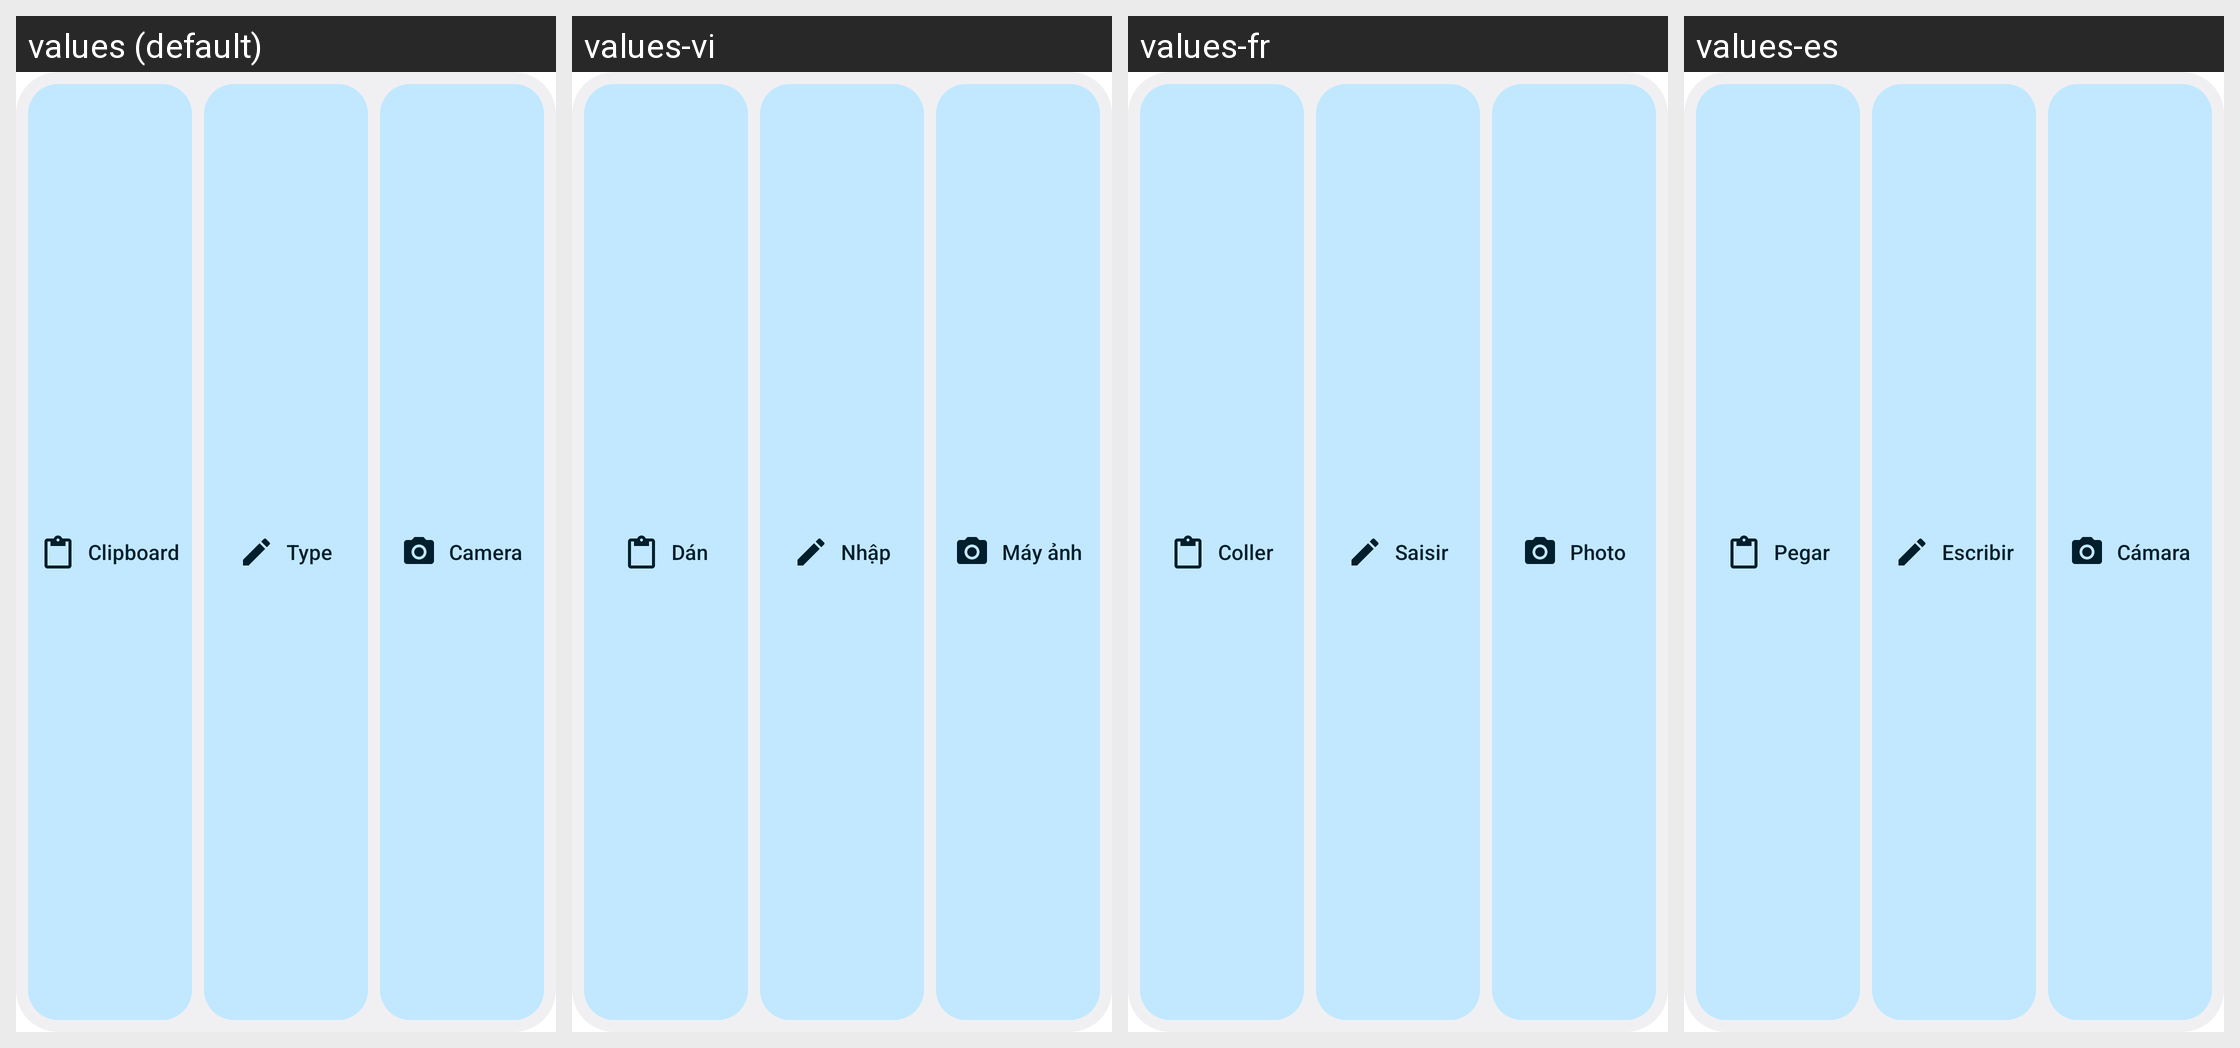

This grid shows one Android layout under several languages. Give, for every string resource on the screen, its name, the default text and each shown locale's text.
Android screen res/layout/widget_mozhi.xml rendered under 4 locales, left to right: values (default), values-vi, values-fr, values-es. Device: Nexus 5 (rendered at 1080×1920; each locale shown at half size, 540×960, under a caption strip naming it); theme Theme.MaterialComponents.DayNight.NoActionBar.
Other locales in the repository, not shown: values-ar, values-de, values-hi, values-in, values-it, values-ja, values-ko, values-nl, values-pl, values-pt, values-ru, values-ta, values-tr, values-uk, values-zh.
Strings drawn on this screen, with the default value and each locale's value (text and hints the layout hard-codes, and strings that could not be matched under every locale, appear in the picture but are not listed):

widget_clipboard_label
  values: Clipboard
  values-vi: Dán
  values-fr: Coller
  values-es: Pegar

widget_type_label
  values: Type
  values-vi: Nhập
  values-fr: Saisir
  values-es: Escribir

widget_camera_label
  values: Camera
  values-vi: Máy ảnh
  values-fr: Photo
  values-es: Cámara
